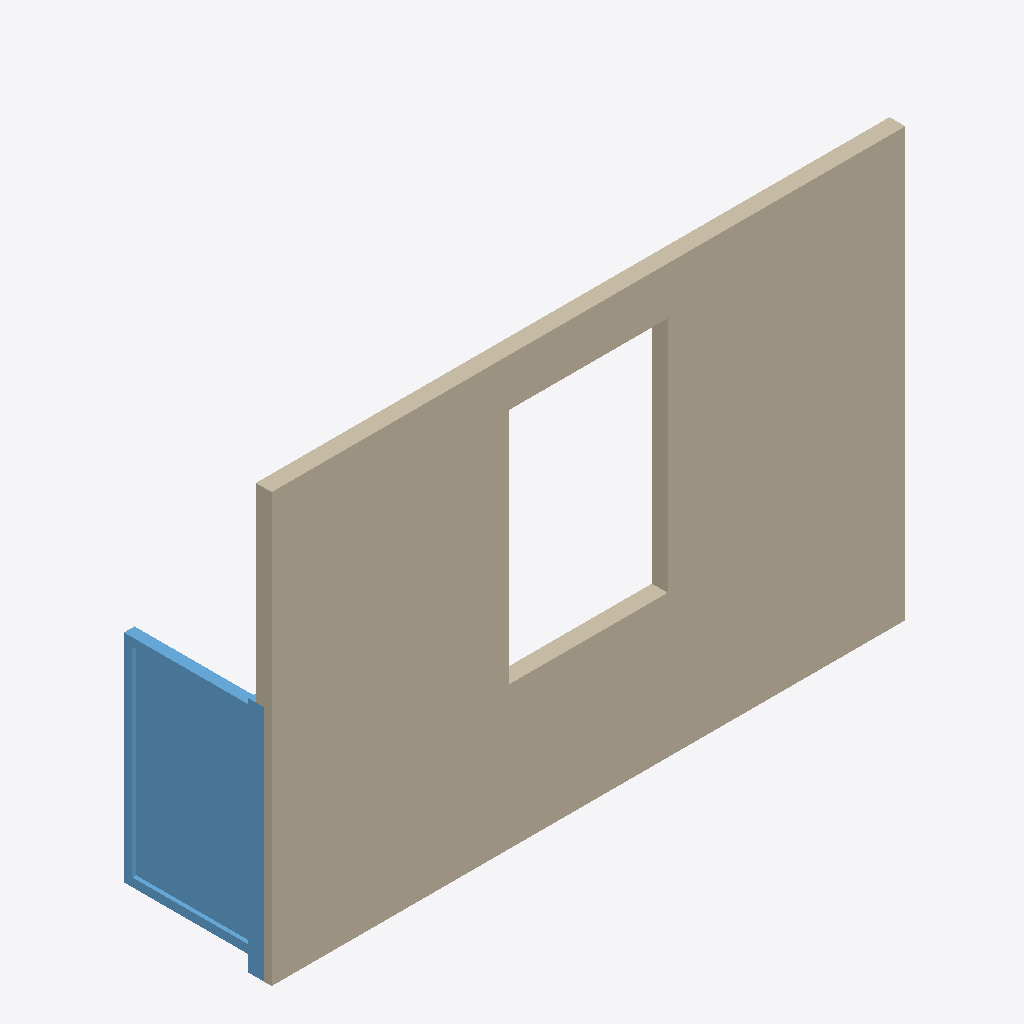
Isometric view of an IFC building model (IFC-SPF (STEP), schema IFC4, length unit metre), seen from the south-west, elements coloured by IFC class: 1 wall (beige), 1 window (light blue).
Extent 4.0 m × 1.0 m × 2.7 m (x, y, z). Storeys (1): Storey at 0.00 m. Elements (2): 1 IfcWall, 1 IfcWindow.

HEADER;
FILE_DESCRIPTION((''),'2;1');
FILE_NAME('_validate.ifc','2026-10-18T12:42:40',('IngeTrazo'),('IngeTrazo'),'ingetrazo ifc_editor','IFC4','');
FILE_SCHEMA(('IFC4'));
ENDSEC;
DATA;
#8=IFCPROJECT('0bYWqsFu9FWPOA_cxb0llL',$,'Validation',$,$,$,$,(#3),#7);
#10=IFCSITE('1ykgoxpcz0NR88KM2VkqyV',$,'Site',$,$,#9,$,$,.ELEMENT.,$,$,$,$,$);
#11=IFCBUILDING('0Syp8$tlTAuvgARtKGxi47',$,'Building',$,$,#9,$,$,.ELEMENT.,$,$,$);
#12=IFCBUILDINGSTOREY('03xcOtVE13$u70_2XpZvEj',$,'Storey',$,$,#9,$,$,.ELEMENT.,0.0);
#116=IFCWALL('2ejfuTr5nB1wa$nNAFW4Sc',$,'Wall 01',$,$,#9,#115,$,$);
#282=IFCWINDOW('0N5vUiQB53aevK8rUcvoAK',$,'Window 01','Draairaam 1.0x1.5','HR++',#9,#281,$,$,$,$,$,$);
ENDSEC;
